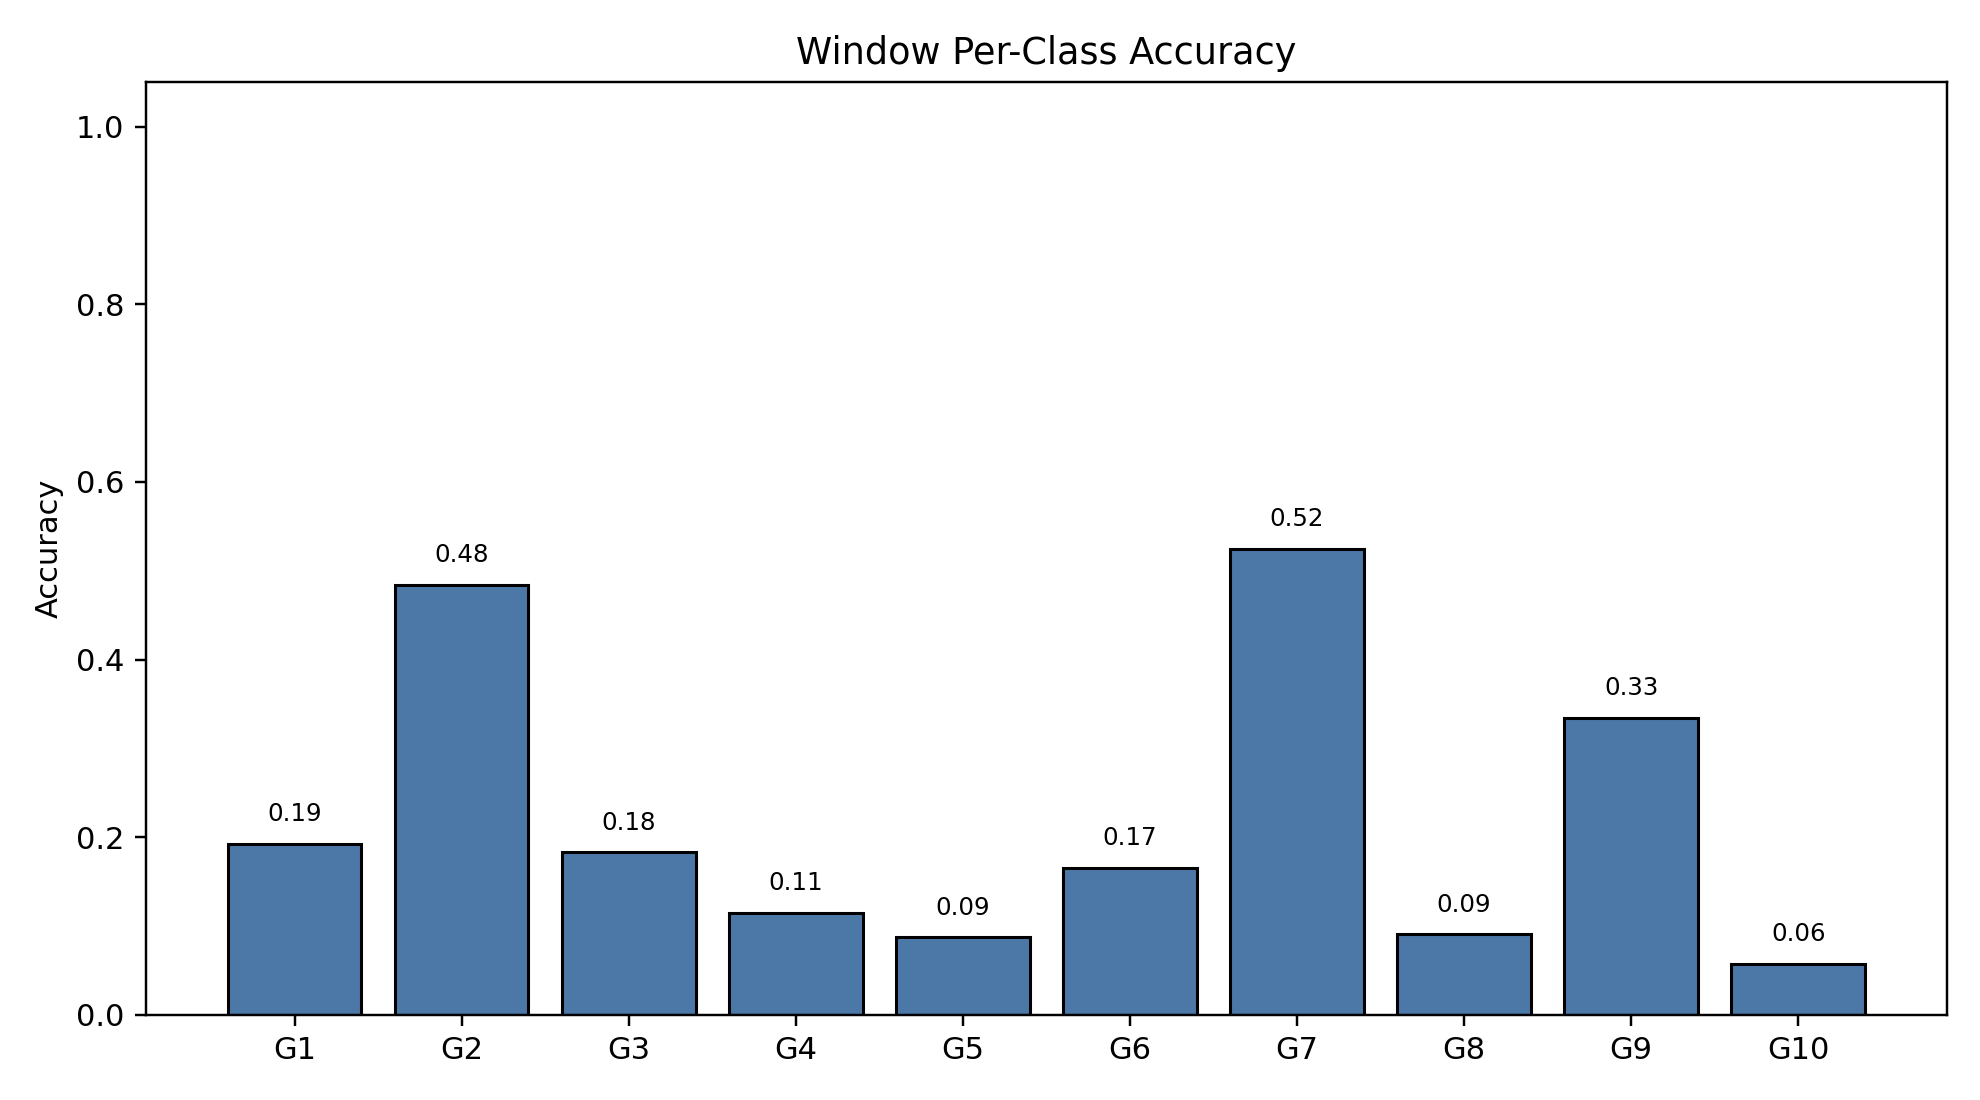

Values plotted in this chart, from the file beside it:
class_index, gesture_id, support, correct, accuracy
0, 1, 791, 152, 0.1922
1, 2, 692, 335, 0.4841
2, 3, 766, 140, 0.1828
3, 4, 743, 85, 0.1144
4, 5, 735, 64, 0.08707
5, 6, 763, 126, 0.1651
6, 7, 755, 396, 0.5245
7, 8, 706, 64, 0.09065
8, 9, 688, 230, 0.3343
9, 10, 683, 39, 0.0571
